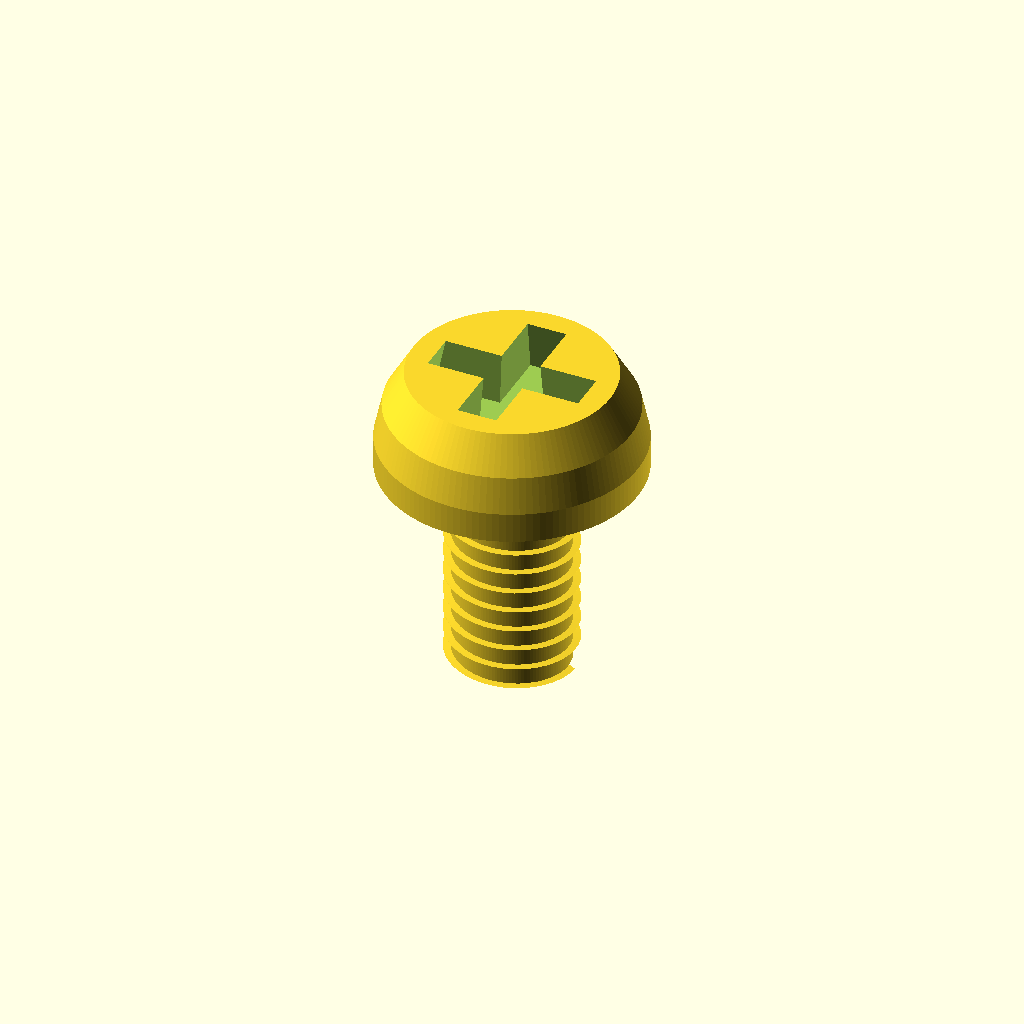
Cell 1: rendered with the file's own defaults.
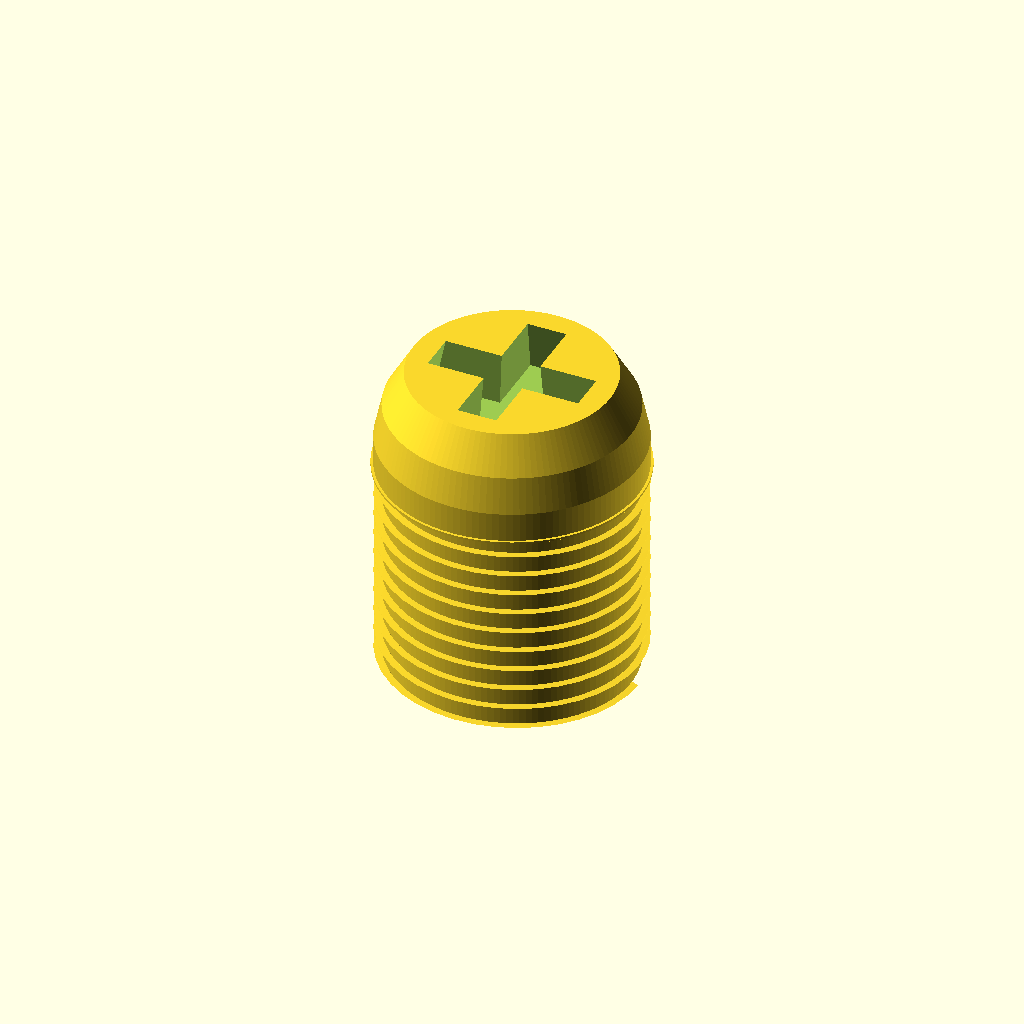
Cell 2: shaft_d = 12 (everything else at default).
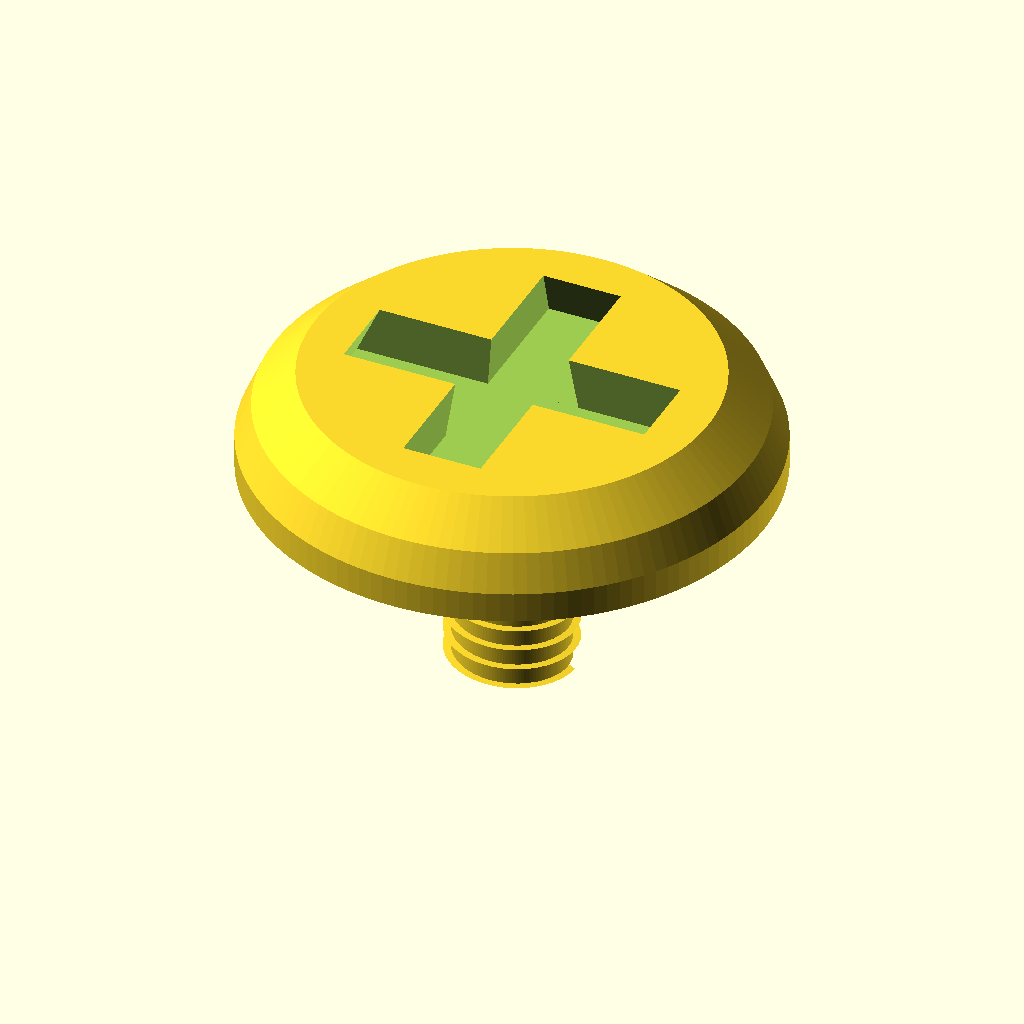
Cell 3: head_d = 24 (everything else at default).
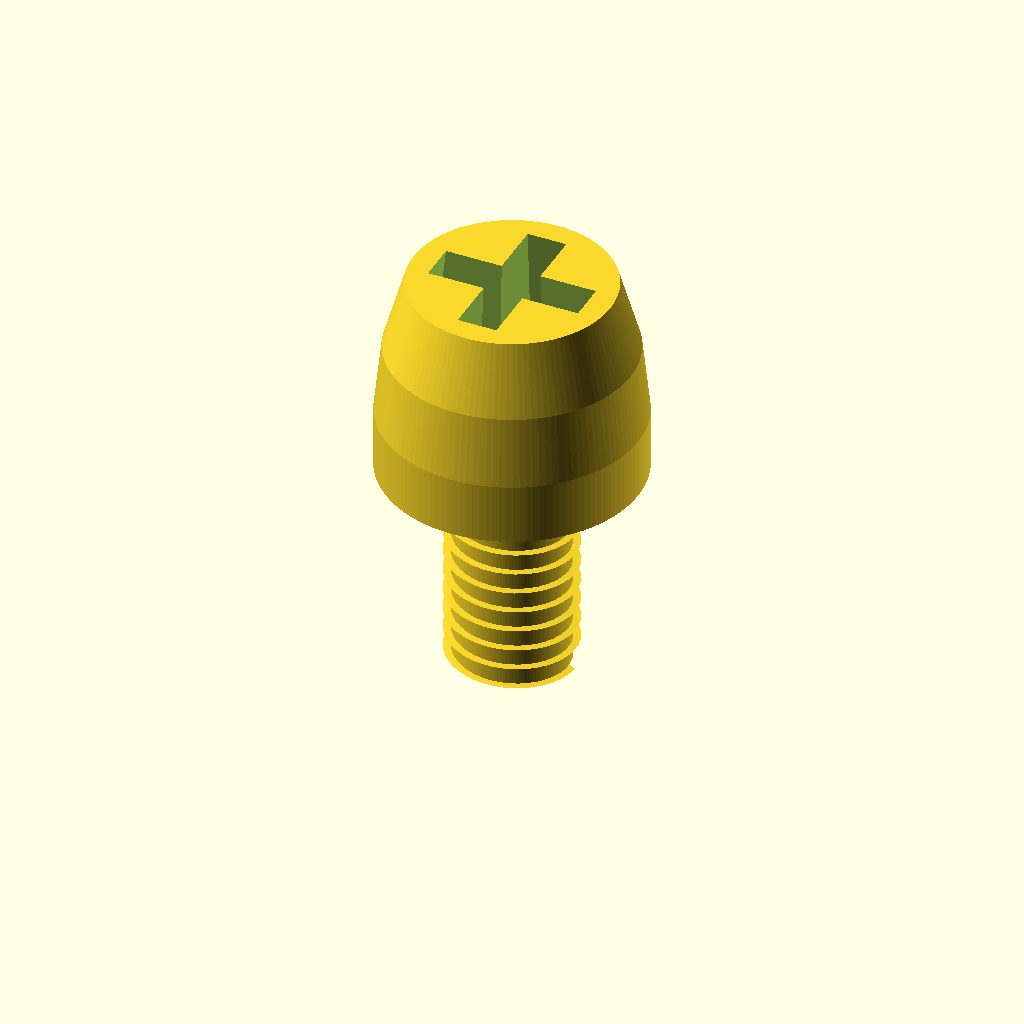
Cell 4: the same model with head_h = 9.5.
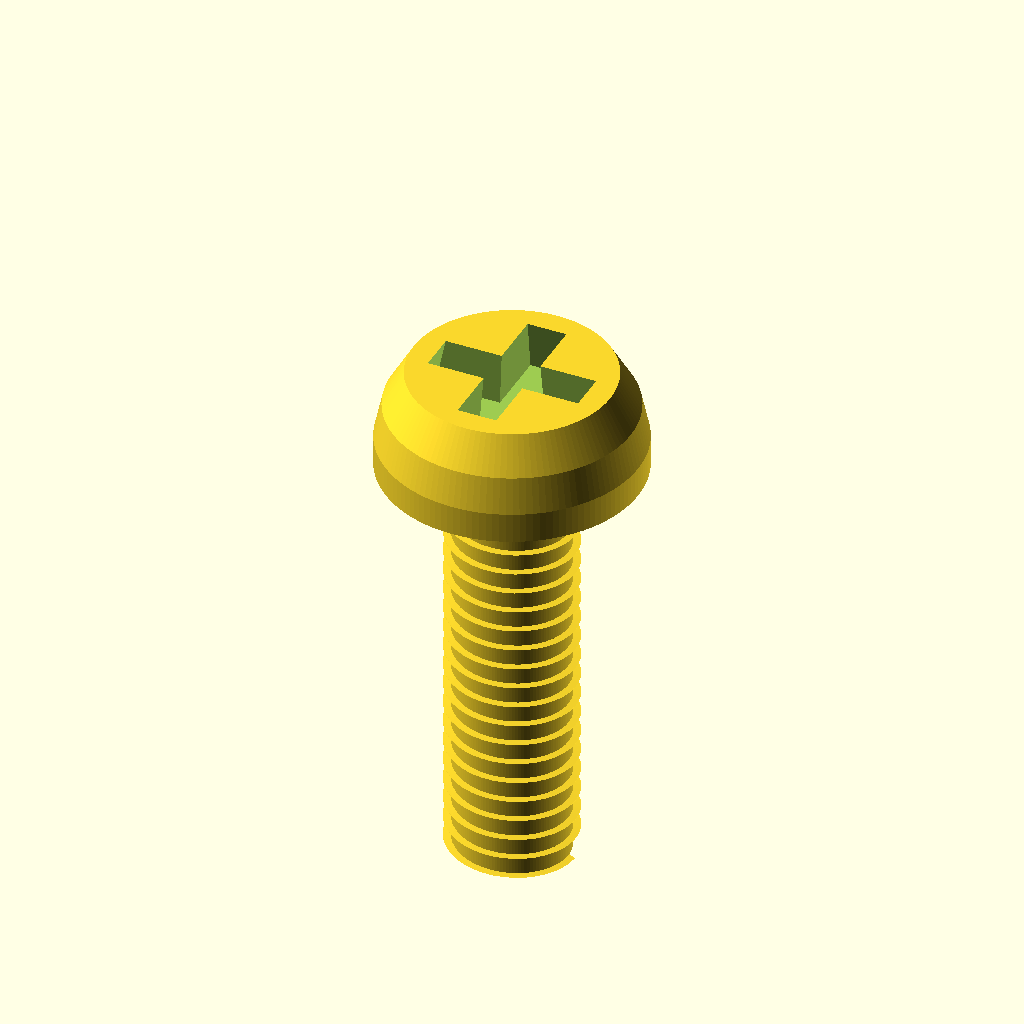
Cell 5 — shaft_len set to 20, the other parameters unchanged.
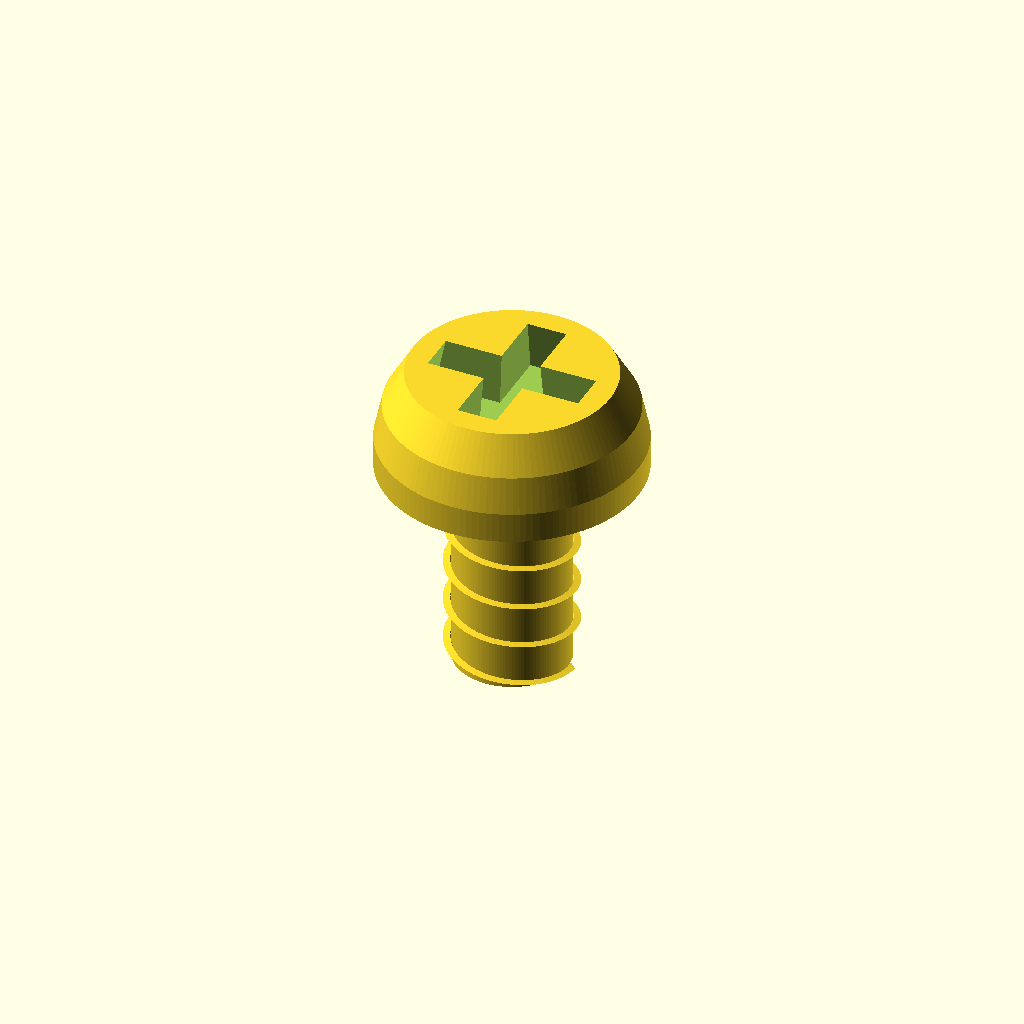
Cell 6 — thread_pitch set to 2, the other parameters unchanged.
All cells are drawn from one camera (rotation 55°, 0°, 25°, orthographic, colour scheme Cornfield), so only the parameter changes between them.
OpenSCAD source file additional_study/matched_effort/results/direct_vlm/scad/screw__M6_pan_screw.scad:
$fn = 128;

// Parameters (mm)
shaft_d   = 6.0;
head_d    = 12.0;
head_h    = 4.75;
shaft_len = 10.0;

shaft_r = shaft_d/2;
head_r  = head_d/2;

// Thread (visual approximation; keeps major diameter = shaft_d)
thread_pitch = 1.0;                 // mm per turn (visual)
thread_depth = 0.35;                // radial depth (visual)
thread_len   = shaft_len;           // threaded length
minor_r      = shaft_r - thread_depth;

// Drive feature (Phillips-like cross recess)
drive_depth  = head_h * 0.55;        // recess depth
drive_w      = head_d * 0.18;        // slot width
drive_l      = head_d * 0.70;        // slot length
drive_taper  = 0.85;                // top width factor (tapered recess)

// Small overlaps to guarantee connectivity / clean booleans
eps = 0.05;

module pan_head_profile_2d() {
    // 2D profile in X (radius) vs Y (height), revolved around Z
    // Head spans z = 0 .. head_h, max radius = head_r
    top_flat_r = head_r * 0.78;

    polygon(points=[
        [0, 0],
        [head_r, 0],
        [head_r, head_h*0.30],
        [head_r*0.94, head_h*0.65],
        [top_flat_r, head_h],
        [0, head_h]
    ]);
}

module helical_thread(major_r, minor_r, pitch, len) {
    // Creates a helical ridge by twisting a small triangular profile
    // around the shaft. Unioned with a minor-radius core to keep it solid.
    turns = len / pitch;

    union() {
        // Core (minor diameter)
        cylinder(h=len, r=minor_r);

        // Helical ridge (approx)
        linear_extrude(height=len, twist=turns*360, slices=max(ceil(turns*40), 60), convexity=10)
            translate([minor_r, 0, 0])
                polygon(points=[
                    [0, -pitch*0.18],
                    [major_r - minor_r, 0],
                    [0,  pitch*0.18]
                ]);
    }
}

module phillips_recess() {
    // Tapered cross recess cut from the head top
    // Positioned so top of recess starts at z=head_h and cuts downward.
    translate([0, 0, head_h - drive_depth])
    union() {
        // Slot along X
        linear_extrude(height=drive_depth + eps, scale=drive_taper, convexity=10)
            square([drive_l, drive_w], center=true);

        // Slot along Y
        linear_extrude(height=drive_depth + eps, scale=drive_taper, convexity=10)
            square([drive_w, drive_l], center=true);
    }
}

module pan_head_screw() {
    difference() {
        union() {
            // Threaded shaft: from z = -shaft_len .. 0 (meets head at z=0)
            translate([0, 0, -shaft_len])
                helical_thread(major_r=shaft_r, minor_r=minor_r, pitch=thread_pitch, len=thread_len);

            // Head: from z = 0 .. head_h
            rotate_extrude(convexity=10)
                pan_head_profile_2d();

            // Small blend ring to ensure robust connection at z=0
            translate([0, 0, -eps])
                cylinder(h=2*eps, r=shaft_r*1.02);
        }

        // Drive recess cut into head from the top
        phillips_recess();
    }
}

pan_head_screw();
Parameter table extracted from the source (name, type, default, range or options):
shaft_d: number, default 6
head_d: number, default 12
head_h: number, default 4.75
shaft_len: number, default 10
thread_pitch: number, default 1
thread_depth: number, default 0.35
drive_taper: number, default 0.85
eps: number, default 0.05
